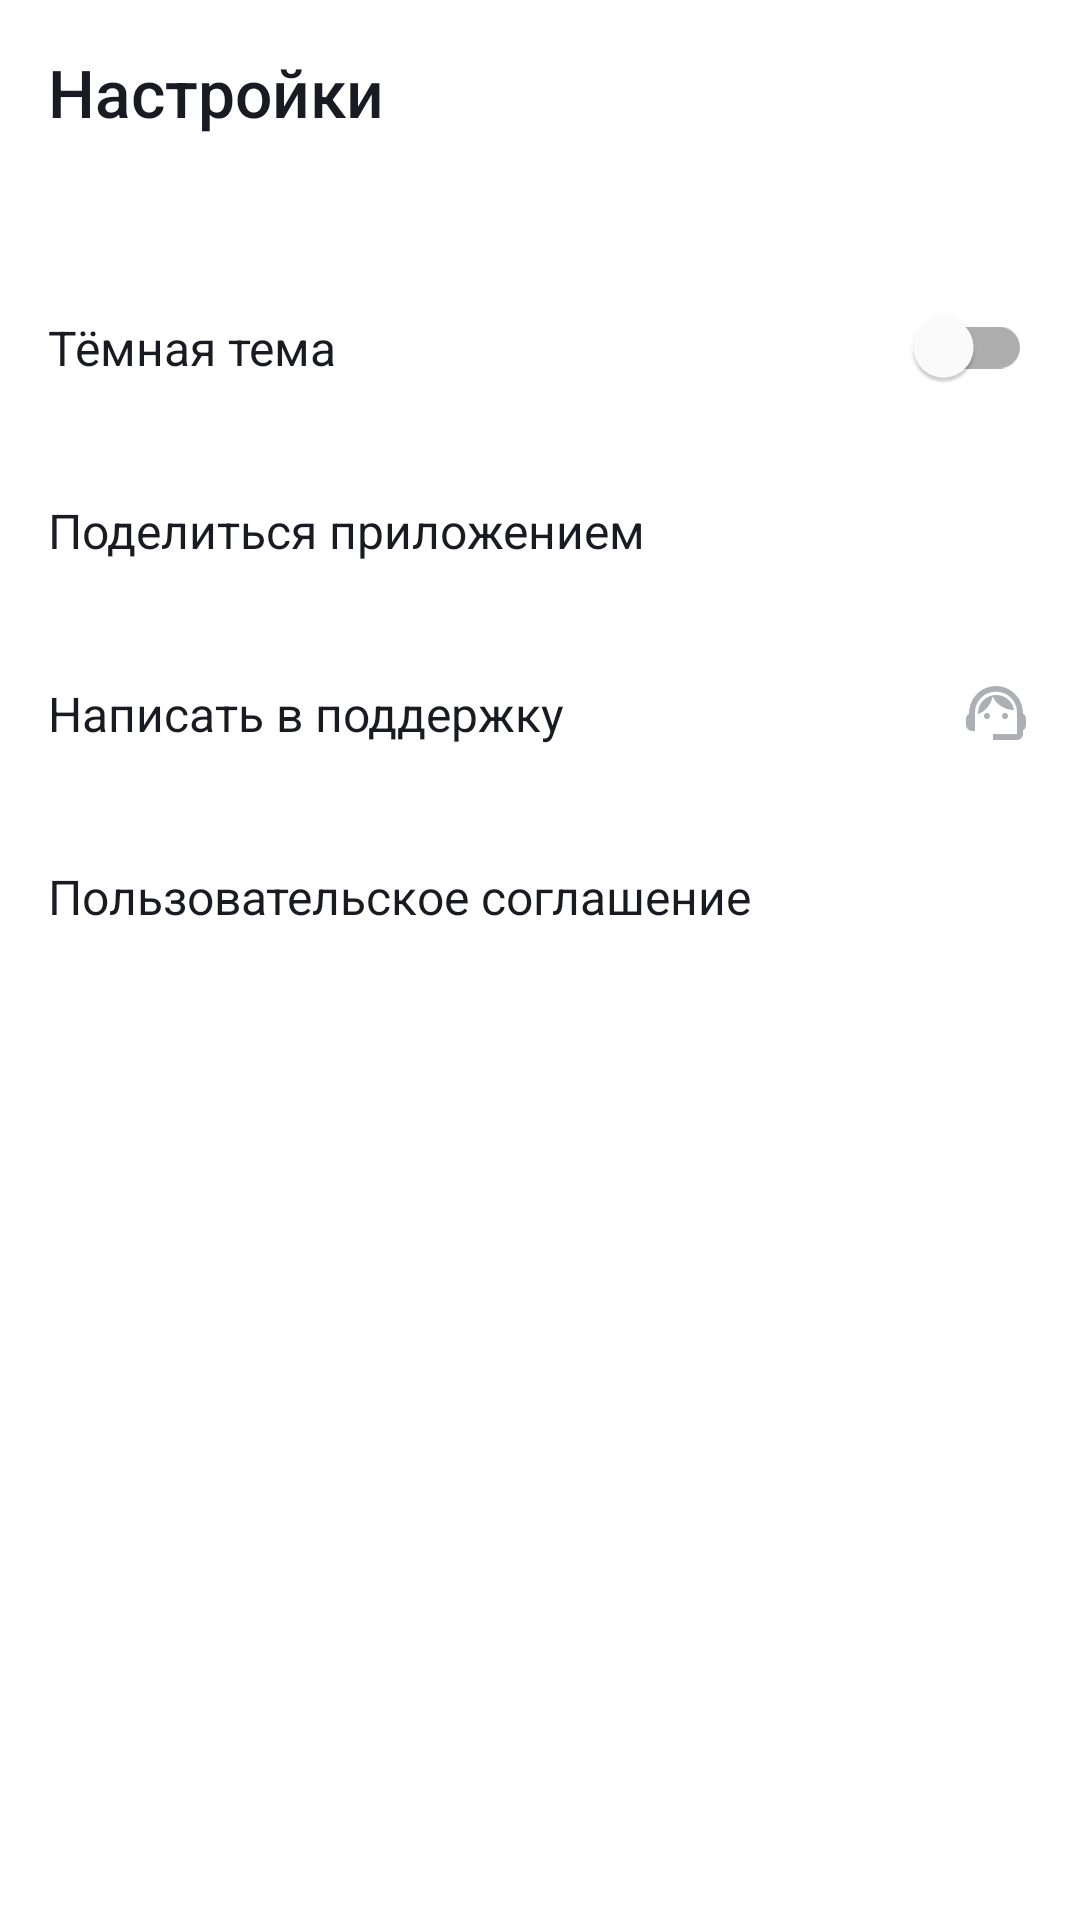

The Android layout XML behind this screen, and the referenced resources:
<!-- AndroidManifest.xml: application theme Theme.Playlist_maker -->
<!-- res/layout/fragment_settings.xml -->
<?xml version="1.0" encoding="utf-8"?>
<androidx.constraintlayout.widget.ConstraintLayout
    xmlns:android="http://schemas.android.com/apk/res/android"
    xmlns:app="http://schemas.android.com/apk/res-auto"
    android:layout_width="match_parent"
    android:layout_height="match_parent"
    android:background="@color/bg_screen"
    android:fitsSystemWindows="true">

    <TextView
        android:id="@+id/tvTitle"
        android:layout_width="wrap_content"
        android:layout_height="wrap_content"
        android:layout_marginStart="16dp"
        android:layout_marginTop="16dp"
        android:fontFamily="sans-serif-medium"
        android:text="@string/Settings"
        android:textColor="@color/text_primary"
        android:textSize="22sp"
        app:layout_constraintStart_toStartOf="parent"
        app:layout_constraintTop_toTopOf="parent" />

    <LinearLayout
        android:id="@+id/layoutDarkTheme"
        android:layout_width="match_parent"
        android:layout_height="61dp"
        android:layout_marginTop="40dp"
        android:gravity="center_vertical"
        android:orientation="horizontal"
        android:paddingHorizontal="16dp"
        app:layout_constraintTop_toBottomOf="@id/tvTitle">

        <TextView
            android:layout_width="0dp"
            android:layout_height="wrap_content"
            android:layout_weight="1"
            android:text="@string/dark_theme"
            android:textColor="@color/text_primary"
            android:textSize="16sp" />

        <com.google.android.material.switchmaterial.SwitchMaterial
            android:id="@+id/switchDarkTheme"
            android:layout_width="wrap_content"
            android:layout_height="wrap_content" />

    </LinearLayout>

    <LinearLayout
        android:id="@+id/layoutShare"
        android:layout_width="match_parent"
        android:layout_height="61dp"
        android:clickable="true"
        android:focusable="true"
        android:gravity="center_vertical"
        android:orientation="horizontal"
        android:paddingHorizontal="16dp"
        app:layout_constraintTop_toBottomOf="@id/layoutDarkTheme">

        <TextView
            android:layout_width="0dp"
            android:layout_height="wrap_content"
            android:layout_weight="1"
            android:text="@string/share_the_app"
            android:textColor="@color/text_primary"
            android:textSize="16sp" />

        <ImageView
            android:layout_width="24dp"
            android:layout_height="24dp"
            android:contentDescription="@string/share_"
            android:src="@drawable/light_mode"
            app:tint="@color/icon_secondary" />

    </LinearLayout>

    <LinearLayout
        android:id="@+id/layoutSupport"
        android:layout_width="match_parent"
        android:layout_height="61dp"
        android:clickable="true"
        android:focusable="true"
        android:gravity="center_vertical"
        android:orientation="horizontal"
        android:paddingHorizontal="16dp"
        app:layout_constraintTop_toBottomOf="@id/layoutShare">

        <TextView
            android:layout_width="0dp"
            android:layout_height="wrap_content"
            android:layout_weight="1"
            android:text="@string/support_"
            android:textColor="@color/text_primary"
            android:textSize="16sp" />

        <ImageView
            android:layout_width="24dp"
            android:layout_height="24dp"
            android:contentDescription="@string/support_"
            android:src="@drawable/support_agent"
            app:tint="@color/icon_secondary" />

    </LinearLayout>

    <LinearLayout
        android:id="@+id/layoutAgreement"
        android:layout_width="match_parent"
        android:layout_height="61dp"
        android:clickable="true"
        android:focusable="true"
        android:gravity="center_vertical"
        android:orientation="horizontal"
        android:paddingHorizontal="16dp"
        app:layout_constraintTop_toBottomOf="@id/layoutSupport">

        <TextView
            android:layout_width="0dp"
            android:layout_height="wrap_content"
            android:layout_weight="1"
            android:text="@string/agreement"
            android:textColor="@color/text_primary"
            android:textSize="16sp" />

        <ImageView
            android:layout_width="24dp"
            android:layout_height="24dp"
            android:contentDescription="@string/agreement"
            android:src="@drawable/chevron_right"
            app:tint="@color/icon_secondary" />

    </LinearLayout>

</androidx.constraintlayout.widget.ConstraintLayout>
<!-- resources referenced by this layout -->
<resources>
  <color name="bg_screen">#FFFFFF</color>
  <color name="icon_secondary">#AEAFB4</color>
  <color name="text_primary">#1A1B22</color>
  <!-- drawable support_agent (drawable) -->
  <vector xmlns:android="http://schemas.android.com/apk/res/android"
      android:width="24dp"
      android:height="24dp"
      android:viewportWidth="960"
      android:viewportHeight="960">
    <path
        android:pathData="M440,840v-80h320v-284q0,-117 -81.5,-198.5T480,196q-117,0 -198.5,81.5T200,476v244h-40q-33,0 -56.5,-23.5T80,640v-80q0,-21 10.5,-39.5T120,491l3,-53q8,-68 39.5,-126t79,-101q47.5,-43 109,-67T480,120q68,0 129,24t109,66.5Q766,253 797,311t40,126l3,52q19,9 29.5,27t10.5,38v92q0,20 -10.5,38T840,711v49q0,33 -23.5,56.5T760,840L440,840ZM331.5,548.5Q320,537 320,520t11.5,-28.5Q343,480 360,480t28.5,11.5Q400,503 400,520t-11.5,28.5Q377,560 360,560t-28.5,-11.5ZM571.5,548.5Q560,537 560,520t11.5,-28.5Q583,480 600,480t28.5,11.5Q640,503 640,520t-11.5,28.5Q617,560 600,560t-28.5,-11.5ZM241,498q-7,-106 64,-182t177,-76q89,0 156.5,56.5T720,441q-91,-1 -167.5,-49T435,262q-16,80 -67.5,142.5T241,498Z"
        android:fillColor="#e3e3e3"/>
  </vector>
  <string name="Settings">Настройки</string>
  <string name="agreement">Пользовательское соглашение</string>
  <string name="dark_theme">Тёмная тема</string>
  <string name="share_">Поделиться</string>
  <string name="share_the_app">Поделиться приложением</string>
  <string name="support_">Написать в поддержку</string>
  <style name="Theme.Playlist_maker" parent="Base.Theme.Playlist_maker" />
  <style name="Base.Theme.Playlist_maker" parent="Theme.MaterialComponents.DayNight.NoActionBar">
          
          
      </style>
</resources>
